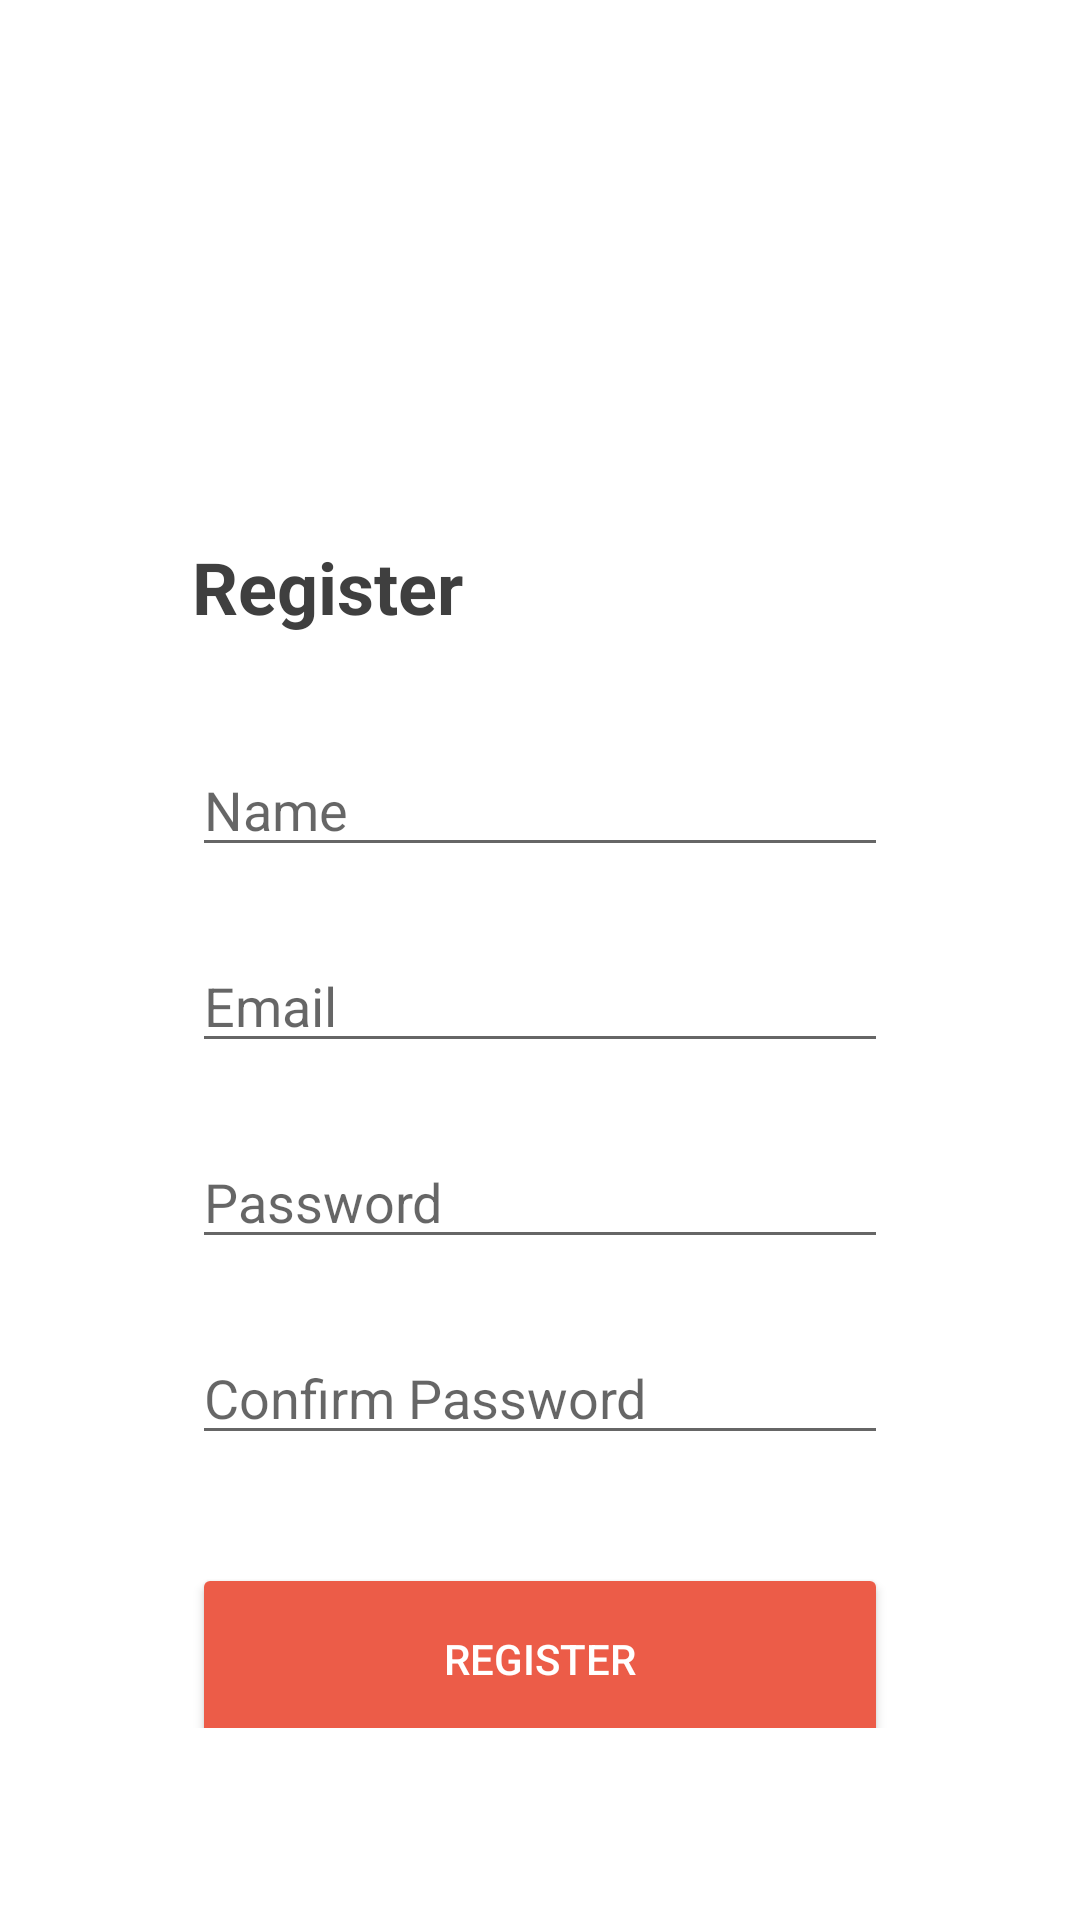

This screen was rendered from an Android layout file. Write that file and the resources it references.
<!-- AndroidManifest.xml: application theme Theme.BarcelonaUpdates -->
<!-- res/layout/activity_register.xml -->
<?xml version="1.0" encoding="utf-8"?>
<LinearLayout xmlns:android="http://schemas.android.com/apk/res/android"
    xmlns:app="http://schemas.android.com/apk/res-auto"
    xmlns:tools="http://schemas.android.com/tools"
    android:layout_width="match_parent"
    android:layout_height="match_parent"
    tools:context=".RegisterActivity"
    android:padding="64dp"
    android:orientation="vertical"
    android:gravity="center_vertical">

    <ImageView
        android:layout_width="100dp"
        android:layout_height="100dp"
        android:layout_gravity="center"
        android:src="@drawable/fc_barcelona_logo"
        android:layout_marginBottom="24dp"/>

    <TextView
        style="@style/heading"
        android:layout_width="wrap_content"
        android:layout_height="wrap_content"
        android:text="Register"
        android:layout_marginBottom="24dp" />

    <EditText
        android:id="@+id/name_et"
        android:layout_width="match_parent"
        android:layout_height="wrap_content"
        android:hint="Name"
        android:inputType="text"
        android:layout_marginVertical="12dp" />

    <EditText
        android:id="@+id/email_et"
        android:layout_width="match_parent"
        android:layout_height="wrap_content"
        android:hint="Email"
        android:inputType="textEmailAddress"
        android:layout_marginVertical="12dp" />

    <EditText
        android:id="@+id/password_et"
        android:layout_width="match_parent"
        android:layout_height="wrap_content"
        android:hint="Password"
        android:inputType="textPassword"
        android:layout_marginVertical="12dp" />

    <EditText
        android:id="@+id/confirm_pass_et"
        android:layout_width="match_parent"
        android:layout_height="wrap_content"
        android:hint="Confirm Password"
        android:inputType="textPassword"
        android:layout_marginVertical="12dp" />


    <Button
        style="@style/buttons"
        android:id="@+id/regis_btn"
        android:text="Register"
        android:layout_marginTop="24dp" />

    <LinearLayout
        android:layout_width="match_parent"
        android:layout_height="wrap_content"
        android:gravity="center">

        <TextView
            android:layout_width="wrap_content"
            android:layout_height="wrap_content"
            android:text="Already have an account?" />

        <Button
            android:id="@+id/login_btn"
            style="@style/text_buttons"
            android:text="Login"/>

    </LinearLayout>

</LinearLayout>
<!-- resources referenced by this layout -->
<resources>
  <style name="buttons">
          <item name="cornerRadius">10dp</item>
          <item name="android:layout_width">match_parent</item>
          <item name="android:layout_height">64dp</item>
          <item name="android:backgroundTint">@color/red</item>
          <item name="android:textColor">@color/white</item>
      </style>
  <style name="heading">
          <item name="android:textStyle">bold</item>
          <item name="android:textSize">24dp</item>
          <item name="android:textColor">@color/black</item>
      </style>
  <style name="text_buttons" parent="highlight">
          <item name="android:layout_width">wrap_content</item>
          <item name="android:layout_height">wrap_content</item>
          <item name="android:background">?android:attr/selectableItemBackground</item>
      </style>
  <style name="Theme.BarcelonaUpdates" parent="Theme.MaterialComponents.DayNight.DarkActionBar">
          
          <item name="colorPrimary">@color/red</item>
          <item name="colorPrimaryVariant">@color/purple_700</item>
          <item name="colorOnPrimary">@color/white</item>
          
          <item name="colorSecondary">@color/black</item>
          <item name="colorSecondaryVariant">@color/teal_700</item>
          <item name="colorOnSecondary">@color/black</item>
          
          <item name="android:statusBarColor">@color/black</item>
          
          <item name="android:textColor">@color/black</item>
      </style>
  <color name="red">#FFEC5C48</color>
  <color name="white">#FFFFFFFF</color>
  <color name="black">#FF3F3F3F</color>
  <style name="highlight">
          <item name="android:textColor">@color/red</item>
          <item name="android:textStyle">bold</item>
      </style>
  <color name="purple_700">#FF3700B3</color>
  <color name="teal_700">#FF018786</color>
</resources>
